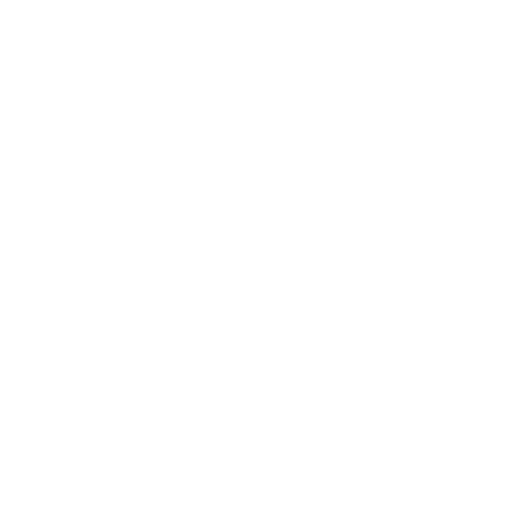
t = 0.00 s
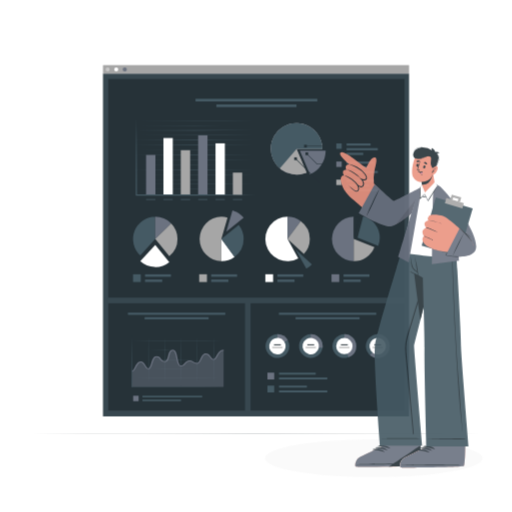
t = 0.80 s
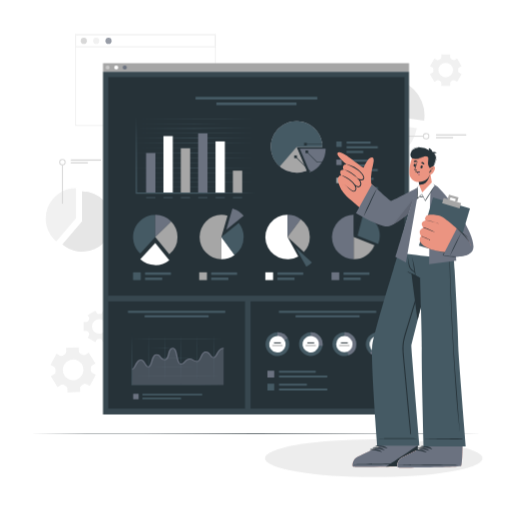
t = 1.28 s
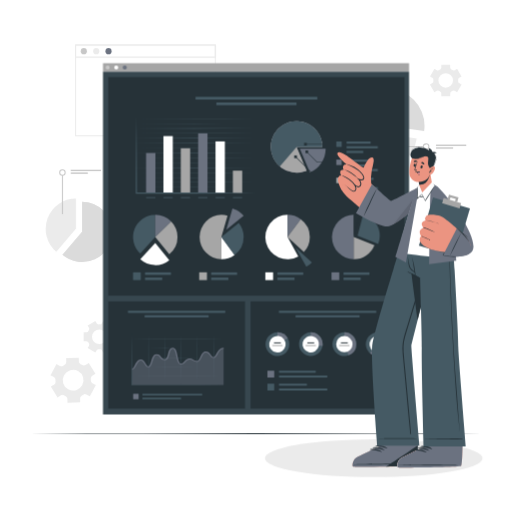
t = 1.75 s
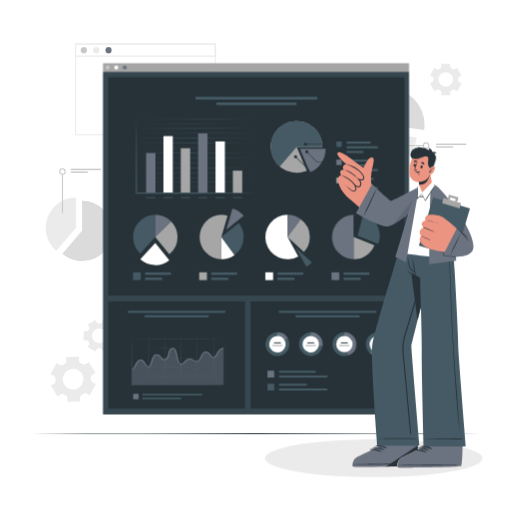
t = 2.23 s
t = 2.70 s: frame unchanged from t = 2.23 s, image omitted

The animated SVG that drew these frames (rendered in a browser with its animation timeline set to each time). Animation: 3 CSS @keyframes rules; one cycle of 2.70 s.

<svg class="animated" id="freepik_stories-dark-analytics" xmlns="http://www.w3.org/2000/svg" viewBox="0 0 500 500" version="1.1" xmlns:xlink="http://www.w3.org/1999/xlink" xmlns:svgjs="http://svgjs.com/svgjs"><style>svg#freepik_stories-dark-analytics:not(.animated) .animable {opacity: 0;}svg#freepik_stories-dark-analytics.animated #freepik--background-complete--inject-111 {animation: 1s 1 forwards cubic-bezier(.36,-0.01,.5,1.38) slideDown;animation-delay: 0.8s;opacity: 0}svg#freepik_stories-dark-analytics.animated #freepik--Shadow--inject-111 {animation: 1.5s 1 forwards cubic-bezier(.36,-0.01,.5,1.38) fadeIn;animation-delay: 0.4s;opacity: 0}svg#freepik_stories-dark-analytics.animated #freepik--Floor--inject-111 {animation: 1.9s 1 forwards cubic-bezier(.36,-0.01,.5,1.38) fadeIn;animation-delay: 0.4s;opacity: 0}svg#freepik_stories-dark-analytics.animated #freepik--Window--inject-111 {animation: 1s 1 forwards cubic-bezier(.36,-0.01,.5,1.38) slideDown;animation-delay: 0s;}svg#freepik_stories-dark-analytics.animated #freepik--Character--inject-111 {animation: 1s 1 forwards cubic-bezier(.36,-0.01,.5,1.38) slideRight;animation-delay: 0.2s;opacity: 0}            @keyframes slideDown {                0% {                    opacity: 0;                    transform: translateY(-30px);                }                100% {                    opacity: 1;                    transform: translateY(0);                }            }                    @keyframes fadeIn {                0% {                    opacity: 0;                }                100% {                    opacity: 1;                }            }                    @keyframes slideRight {                0% {                    opacity: 0;                    transform: translateX(30px);                }                100% {                    opacity: 1;                    transform: translateX(0);                }            }        .animator-hidden { display: none; }</style><g id="freepik--background-complete--inject-111" class="animable" style="transform-origin: 249.999px 217.43px;"><path d="M59.4,385.07a3,3,0,0,1,3.09,0l.79.46.82.41a2.91,2.91,0,0,1,1.72,2.55l.12,3.81,12.39-.39-.12-3.8a3,3,0,0,1,1.56-2.67,17,17,0,0,0,1.57-1,3,3,0,0,1,3.07-.2l3.35,1.8,5.86-10.93-3.35-1.79a3,3,0,0,1-1.54-2.67,14.24,14.24,0,0,0-.06-1.85A3,3,0,0,1,90,366.08l3.23-2-6.53-10.53-3.25,2a2.92,2.92,0,0,1-3.08,0c-.26-.16-.52-.31-.79-.45l-.82-.41a2.94,2.94,0,0,1-1.72-2.56L77,348.3l-12.38.38.12,3.8a3,3,0,0,1-1.56,2.67,17,17,0,0,0-1.57,1,2.93,2.93,0,0,1-3.08.2l-3.34-1.79-5.86,10.93,3.34,1.79a3,3,0,0,1,1.54,2.67,16.26,16.26,0,0,0,.06,1.85,3,3,0,0,1-1.37,2.78l-3.23,2,6.54,10.53Zm3.1-19.56a10.15,10.15,0,1,1,4.15,13.74A10.16,10.16,0,0,1,62.5,365.51Z" style="fill: rgb(235, 235, 235); transform-origin: 71.475px 370.3px;" id="elm0y3c00r2n" class="animable"></path><path d="M94.46,341a2.06,2.06,0,0,1,1.92-1h1.28a2.06,2.06,0,0,1,1.91,1l1.33,2.31,7.52-4.34-1.33-2.31a2.07,2.07,0,0,1,.07-2.16,9.6,9.6,0,0,0,.65-1.12,2.08,2.08,0,0,1,1.84-1.14h2.66v-8.68h-2.66a2.08,2.08,0,0,1-1.84-1.14,9.6,9.6,0,0,0-.65-1.12,2.09,2.09,0,0,1-.07-2.17l1.33-2.3-7.52-4.34-1.34,2.31a2.05,2.05,0,0,1-1.91,1l-.64,0-.63,0a2.06,2.06,0,0,1-1.92-1l-1.33-2.31-7.52,4.34,1.33,2.3a2.07,2.07,0,0,1-.07,2.16,9.73,9.73,0,0,0-.65,1.13,2.08,2.08,0,0,1-1.84,1.14H81.72v8.68h2.66a2.08,2.08,0,0,1,1.84,1.14,9.73,9.73,0,0,0,.65,1.13,2.07,2.07,0,0,1,.07,2.16l-1.33,2.3,7.52,4.34ZM89.9,327.87A7.11,7.11,0,1,1,97,335,7.12,7.12,0,0,1,89.9,327.87Z" style="fill: rgb(235, 235, 235); transform-origin: 97.015px 327.9px;" id="el41jmiywddjn" class="animable"></path><path d="M422.19,75.07a2.05,2.05,0,0,1,1,1.91c0,.22,0,.43,0,.64s0,.43,0,.65a2.06,2.06,0,0,1-1,1.91l-2.31,1.33L424.23,89l2.3-1.33a2.07,2.07,0,0,1,2.17.07,11.27,11.27,0,0,0,1.12.65A2.07,2.07,0,0,1,431,90.25v2.66h8.68V90.25a2.07,2.07,0,0,1,1.14-1.83,11.27,11.27,0,0,0,1.12-.65,2.07,2.07,0,0,1,2.17-.07l2.3,1.33,4.34-7.52-2.32-1.34a2.06,2.06,0,0,1-1-1.91c0-.21,0-.42,0-.64s0-.42,0-.64a2.05,2.05,0,0,1,1-1.91l2.31-1.33-4.34-7.52-2.3,1.33a2.05,2.05,0,0,1-2.16-.08c-.36-.23-.74-.45-1.13-.65A2.06,2.06,0,0,1,439.64,65V62.33H431V65a2.06,2.06,0,0,1-1.14,1.83c-.39.2-.77.42-1.13.65a2.05,2.05,0,0,1-2.16.08l-2.3-1.33-4.34,7.52Zm13.11-4.56a7.11,7.11,0,1,1-7.11,7.11A7.12,7.12,0,0,1,435.3,70.51Z" style="fill: rgb(235, 235, 235); transform-origin: 435.315px 77.62px;" id="el3prc1lp5xgu" class="animable"></path><path d="M407,134.25a35.75,35.75,0,1,1-35.36-41V129Z" style="fill: rgb(235, 235, 235); transform-origin: 371.444px 129px;" id="el48sp68qvdb" class="animable"></path><path d="M414.61,121.73a34.75,34.75,0,0,1-.39,5.24l-35.35-5.24V86a35.71,35.71,0,0,1,35.74,35.74Z" style="fill: rgb(219, 219, 219); transform-origin: 396.74px 106.485px;" id="elf0pfhcvgsc" class="animable"></path><path d="M74.13,193v29.47L55,244.88A29.47,29.47,0,0,1,74.13,193Z" style="fill: rgb(235, 235, 235); transform-origin: 59.3991px 218.94px;" id="elm6hjqeqs9gc" class="animable"></path><path d="M109.6,225.47A29.47,29.47,0,0,1,61,247.88l19.12-22.41V196a29.45,29.45,0,0,1,29.47,29.47Z" style="fill: rgb(235, 235, 235); transform-origin: 85.3px 225.466px;" id="eldq78coff2d8" class="animable"></path><path d="M109.6,225.47A29.47,29.47,0,0,1,61,247.88l19.12-22.41V196a29.45,29.45,0,0,1,29.47,29.47Z" style="fill: rgb(219, 219, 219); transform-origin: 85.3px 225.466px;" id="ellpykea6yhrj" class="animable"></path><rect x="60.51" y="170.09" width="1" height="38.01" style="fill: rgb(199, 199, 199); transform-origin: 61.01px 189.095px;" id="elz53na7qtf7" class="animable"></rect><path d="M61,170.59a3.17,3.17,0,1,1,3.17-3.16A3.17,3.17,0,0,1,61,170.59Zm0-5.33a2.17,2.17,0,1,0,2.17,2.17A2.17,2.17,0,0,0,61,165.26Z" style="fill: rgb(199, 199, 199); transform-origin: 61px 167.42px;" id="eliuykt6auido" class="animable"></path><rect x="69.09" y="164.76" width="29.53" height="1.33" style="fill: rgb(199, 199, 199); transform-origin: 83.855px 165.425px;" id="elffjoffzcryu" class="animable"></rect><rect x="69.09" y="167.43" width="16.71" height="1.33" style="fill: rgb(199, 199, 199); transform-origin: 77.445px 168.095px;" id="elelutyjihpwh" class="animable"></rect><rect x="375.46" y="141.7" width="38.01" height="1" style="fill: rgb(199, 199, 199); transform-origin: 394.465px 142.2px;" id="elospcxpwoax" class="animable"></rect><path d="M416.14,145.37a3.17,3.17,0,1,1,3.16-3.17A3.16,3.16,0,0,1,416.14,145.37Zm0-5.33a2.17,2.17,0,1,0,2.16,2.16A2.16,2.16,0,0,0,416.14,140Z" style="fill: rgb(199, 199, 199); transform-origin: 416.13px 142.2px;" id="elwk5te0uif4k" class="animable"></path><rect x="425.8" y="140.2" width="29.53" height="1.33" style="fill: rgb(199, 199, 199); transform-origin: 440.565px 140.865px;" id="elskx7xe6q5rs" class="animable"></rect><rect x="425.8" y="142.87" width="16.71" height="1.33" style="fill: rgb(199, 199, 199); transform-origin: 434.155px 143.535px;" id="elwc7ccrxv5f" class="animable"></rect><path d="M210.77,132H73.35V42.56H210.77ZM74.35,131H209.77V43.56H74.35Z" style="fill: rgb(235, 235, 235); transform-origin: 142.06px 87.28px;" id="elyvb4efpw8e8" class="animable"></path><path d="M210.77,55.32H73.35V42.56H210.77Zm-136.42-1H209.77V43.56H74.35Z" style="fill: rgb(235, 235, 235); transform-origin: 142.06px 48.94px;" id="el1k27xu249lz" class="animable"></path><path d="M84.88,49a3,3,0,1,1-3-3A3,3,0,0,1,84.88,49Z" style="fill: rgb(199, 199, 199); transform-origin: 81.88px 49px;" id="elzeb8h8on2sf" class="animable"></path><path d="M97,49a3,3,0,1,1-3-3A3,3,0,0,1,97,49Z" style="fill: rgb(235, 235, 235); transform-origin: 94px 49px;" id="elc1u325yhuxm" class="animable"></path><path d="M109,49a3,3,0,1,1-3-3A3,3,0,0,1,109,49Z" style="fill: #6B7280; transform-origin: 106px 49px;" id="elqsweeeu54j9" class="animable"></path></g><g id="freepik--Shadow--inject-111" class="animable" style="transform-origin: 364.95px 447.51px;"><ellipse cx="364.95" cy="447.51" rx="106.25" ry="18.45" style="fill: rgb(235, 235, 235); transform-origin: 364.95px 447.51px;" id="elktl35ru4qsb" class="animable"></ellipse></g><g id="freepik--Floor--inject-111" class="animable" style="transform-origin: 250px 423.48px;"><polygon points="29.71 423.48 84.78 423.24 139.85 423.15 250 422.98 360.15 423.15 415.22 423.23 470.29 423.48 415.22 423.72 360.15 423.81 250 423.98 139.85 423.81 84.78 423.72 29.71 423.48" style="fill: rgb(38, 50, 56); transform-origin: 250px 423.48px;" id="el44jd8ongm7z" class="animable"></polygon></g><g id="freepik--Window--inject-111" class="animable" style="transform-origin: 250.005px 233.205px;"><rect x="100.56" y="69.96" width="298.89" height="334.76" style="fill: rgb(55, 71, 79); transform-origin: 250.005px 237.34px;" id="eljkyuvkdj2j" class="animable"></rect><rect x="105.75" y="75.26" width="289.27" height="213.44" style="fill: rgb(38, 50, 56); transform-origin: 250.385px 181.98px;" id="el9yq74r5qm2" class="animable"></rect><rect x="190.88" y="94.55" width="119" height="2.64" style="fill: rgb(69, 90, 100); transform-origin: 250.38px 95.87px;" id="elywp0oqfmsb" class="animable"></rect><rect x="211.23" y="100.05" width="78.31" height="2.64" style="fill: rgb(69, 90, 100); transform-origin: 250.385px 101.37px;" id="eln8tz8c58axh" class="animable"></rect><path d="M291.27,250.49a21.73,21.73,0,1,1-10.46-40.77v21.72Z" style="fill: rgb(255, 255, 255); transform-origin: 275.169px 231.45px;" id="el2wvttwiczpm" class="animable"></path><path d="M293.69,214l-12.88,17.48V209.72A21.53,21.53,0,0,1,293.69,214Z" style="fill: #6B7280; transform-origin: 287.25px 220.6px;" id="elr87wdmkbt0c" class="animable"></path><path d="M302.53,231.44a21.6,21.6,0,0,1-5.76,14.73l-16-14.73L293.69,214A21.66,21.66,0,0,1,302.53,231.44Z" style="fill: rgb(166, 166, 166); transform-origin: 291.65px 230.085px;" id="elkwsbosm8ql" class="animable"></path><path d="M304.58,256.25a21.76,21.76,0,0,1-5.49,4.32l-10.46-19Z" style="fill: rgb(69, 90, 100); transform-origin: 296.605px 251.07px;" id="elv27a29gohya" class="animable"></path><path d="M222.17,210.55l-6,20.89v21.73a21.73,21.73,0,0,1,0-43.45A22.05,22.05,0,0,1,222.17,210.55Z" style="fill: rgb(166, 166, 166); transform-origin: 208.538px 231.445px;" id="ellfl739v4qp" class="animable"></path><path d="M229.07,248.94a21.57,21.57,0,0,1-12.86,4.23V231.44Z" style="fill: rgb(255, 255, 255); transform-origin: 222.64px 242.305px;" id="elgzks7lt9ec" class="animable"></path><path d="M237.93,231.44a21.67,21.67,0,0,1-8.86,17.5l-12.86-17.5,16.89-13.65A21.62,21.62,0,0,1,237.93,231.44Z" style="fill: rgb(69, 90, 100); transform-origin: 227.07px 233.365px;" id="elacm15wy5jt" class="animable"></path><path d="M237.93,210.75,221,224.41l6-20.9A21.78,21.78,0,0,1,237.93,210.75Z" style="fill: #6B7280; transform-origin: 229.465px 213.96px;" id="el0z2dlkqhwrm" class="animable"></path><path d="M151.6,209.72v21.72L137,247.5a21.72,21.72,0,0,1,14.63-37.78Z" style="fill: rgb(69, 90, 100); transform-origin: 140.767px 228.61px;" id="el48hajyq5svw" class="animable"></path><path d="M167.16,216.27,151.6,231.44V209.72A21.69,21.69,0,0,1,167.16,216.27Z" style="fill: #6B7280; transform-origin: 159.38px 220.58px;" id="el0vlieao9qnn" class="animable"></path><path d="M173.33,231.44a21.69,21.69,0,0,1-8,16.84L151.6,231.44l15.56-15.17A21.71,21.71,0,0,1,173.33,231.44Z" style="fill: rgb(166, 166, 166); transform-origin: 162.465px 232.275px;" id="el27utvum2x7q" class="animable"></path><path d="M165.33,254a21.73,21.73,0,0,1-28.36-.79l14.63-16.05Z" style="fill: rgb(255, 255, 255); transform-origin: 151.15px 248.02px;" id="elq501bpw90el" class="animable"></path><path d="M345.42,209.72v43.45a21.73,21.73,0,0,1,0-43.45Z" style="fill: #6B7280; transform-origin: 334.788px 231.445px;" id="elwhm3b5vrma" class="animable"></path><path d="M350.9,210.42l-5.48,21V209.72A22,22,0,0,1,350.9,210.42Z" style="fill: rgb(38, 50, 56); transform-origin: 348.16px 220.57px;" id="el2ayy5om7tsk" class="animable"></path><path d="M370.88,230.19a21.76,21.76,0,0,1-1.5,8l-20.22-8,5.49-21A21.71,21.71,0,0,1,370.88,230.19Z" style="fill: rgb(69, 90, 100); transform-origin: 360.02px 223.69px;" id="eljortk05tsup" class="animable"></path><path d="M365.63,239.41a21.74,21.74,0,0,1-20.21,13.76V231.44Z" style="fill: rgb(166, 166, 166); transform-origin: 355.525px 242.305px;" id="elgg166lupikn" class="animable"></path><rect x="141.59" y="265.95" width="25.36" height="2.44" style="fill: rgb(69, 90, 100); transform-origin: 154.27px 267.17px;" id="elmb6obj9u40h" class="animable"></rect><rect x="141.59" y="271.03" width="16.83" height="2.44" style="fill: rgb(69, 90, 100); transform-origin: 150.005px 272.25px;" id="elqcp56f16h9m" class="animable"></rect><rect x="129.88" y="265.91" width="7.59" height="7.59" style="fill: rgb(69, 90, 100); transform-origin: 133.675px 269.705px;" id="eloovrzwkj4f" class="animable"></rect><rect x="206.19" y="265.95" width="25.36" height="2.44" style="fill: rgb(69, 90, 100); transform-origin: 218.87px 267.17px;" id="elp4aqsgrkhh8" class="animable"></rect><rect x="206.19" y="271.03" width="16.83" height="2.44" style="fill: rgb(69, 90, 100); transform-origin: 214.605px 272.25px;" id="elvymixeizxq" class="animable"></rect><rect x="194.49" y="265.91" width="7.59" height="7.59" style="fill: rgb(166, 166, 166); transform-origin: 198.285px 269.705px;" id="elfp0s22dqy1" class="animable"></rect><rect x="270.8" y="265.95" width="25.36" height="2.44" style="fill: rgb(69, 90, 100); transform-origin: 283.48px 267.17px;" id="elllflwsohvb" class="animable"></rect><rect x="270.8" y="271.03" width="16.83" height="2.44" style="fill: rgb(69, 90, 100); transform-origin: 279.215px 272.25px;" id="ela3t57phdkxf" class="animable"></rect><rect x="259.09" y="265.91" width="7.59" height="7.59" style="fill: rgb(255, 255, 255); transform-origin: 262.885px 269.705px;" id="el7n0hwg6rt5v" class="animable"></rect><rect x="335.4" y="265.95" width="25.36" height="2.44" style="fill: rgb(69, 90, 100); transform-origin: 348.08px 267.17px;" id="elanx3i3alon6" class="animable"></rect><rect x="335.4" y="271.03" width="16.83" height="2.44" style="fill: rgb(69, 90, 100); transform-origin: 343.815px 272.25px;" id="elilhjwb7j8ij" class="animable"></rect><rect x="323.7" y="265.91" width="7.59" height="7.59" style="fill: #6B7280; transform-origin: 327.495px 269.705px;" id="elez5h9e0gua" class="animable"></rect><path d="M129.88,115.88l60.25-.15c20.09,0,40.17,0,60.25.15-20.08.14-40.16.1-60.25.16Z" style="fill: rgb(69, 90, 100); transform-origin: 190.13px 115.885px;" id="el3f0j14fyz9h" class="animable"></path><path d="M129.88,120.67l60.25-.15c20.09,0,40.17,0,60.25.15-20.08.14-40.16.1-60.25.16Z" style="fill: rgb(69, 90, 100); transform-origin: 190.13px 120.675px;" id="elijjfdms5yle" class="animable"></path><path d="M129.88,125.46l60.25-.16c20.09.06,40.17,0,60.25.16-20.08.14-40.16.1-60.25.16Z" style="fill: rgb(69, 90, 100); transform-origin: 190.13px 125.46px;" id="elrg39unkb47" class="animable"></path><path d="M129.88,130.25l60.25-.16c20.09.06,40.17,0,60.25.16-20.08.13-40.16.1-60.25.15Z" style="fill: rgb(69, 90, 100); transform-origin: 190.13px 130.245px;" id="elzj5fpvye9y" class="animable"></path><path d="M129.88,135l60.25-.16c20.09.06,40.17,0,60.25.16-20.08.13-40.16.1-60.25.15Z" style="fill: rgb(69, 90, 100); transform-origin: 190.13px 134.995px;" id="ele03styyzhic" class="animable"></path><path d="M129.88,139.83l60.25-.16c20.09.06,40.17,0,60.25.16-20.08.13-40.16.1-60.25.15Z" style="fill: rgb(69, 90, 100); transform-origin: 190.13px 139.825px;" id="elr415266o89" class="animable"></path><path d="M129.88,144.61l60.25-.15c20.09,0,40.17,0,60.25.15-20.08.14-40.16.11-60.25.16Z" style="fill: rgb(69, 90, 100); transform-origin: 190.13px 144.615px;" id="elsztu3vapou" class="animable"></path><path d="M129.88,149.4l60.25-.15c20.09.05,40.17,0,60.25.15-20.08.14-40.16.1-60.25.16Z" style="fill: rgb(69, 90, 100); transform-origin: 190.13px 149.405px;" id="elnq7xeskb1qq" class="animable"></path><path d="M129.88,154.19l60.25-.15c20.09.05,40.17,0,60.25.15-20.08.14-40.16.1-60.25.16Z" style="fill: rgb(69, 90, 100); transform-origin: 190.13px 154.195px;" id="elzcc012oead" class="animable"></path><path d="M129.88,159l60.25-.16c20.09.06,40.17,0,60.25.16-20.08.13-40.16.1-60.25.16Z" style="fill: rgb(69, 90, 100); transform-origin: 190.13px 159px;" id="elbrwkmuflikm" class="animable"></path><path d="M129.88,163.77l60.25-.16c20.09.06,40.17,0,60.25.16-20.08.13-40.16.1-60.25.15Z" style="fill: rgb(69, 90, 100); transform-origin: 190.13px 163.765px;" id="el32al67kbv31" class="animable"></path><path d="M129.88,168.56l60.25-.16c20.09.06,40.17,0,60.25.16-20.08.13-40.16.1-60.25.15Z" style="fill: rgb(69, 90, 100); transform-origin: 190.13px 168.555px;" id="el15jkb773w1c" class="animable"></path><path d="M129.88,173.35l60.25-.16c20.09.05,40.17,0,60.25.16-20.08.13-40.16.1-60.25.15Z" style="fill: rgb(69, 90, 100); transform-origin: 190.13px 173.345px;" id="elq4njfqdzovs" class="animable"></path><path d="M129.88,178.13l60.25-.15c20.09.05,40.17,0,60.25.15-20.08.14-40.16.1-60.25.16Z" style="fill: rgb(69, 90, 100); transform-origin: 190.13px 178.135px;" id="elxg0tleztja" class="animable"></path><path d="M129.88,182.92l60.25-.15c20.09,0,40.17,0,60.25.15-20.08.14-40.16.1-60.25.16Z" style="fill: rgb(69, 90, 100); transform-origin: 190.13px 182.925px;" id="el5z7ck82hcpq" class="animable"></path><rect x="142.62" y="149.4" width="9.14" height="39.1" style="fill: #6B7280; transform-origin: 147.19px 168.95px;" id="el9nsuzx836cs" class="animable"></rect><rect x="159.58" y="132.86" width="9.14" height="55.64" style="fill: rgb(255, 255, 255); transform-origin: 164.15px 160.68px;" id="elr31ru0mqtis" class="animable"></rect><rect x="176.53" y="144.78" width="9.14" height="43.72" style="fill: rgb(166, 166, 166); transform-origin: 181.1px 166.64px;" id="elxsnfq13kw5" class="animable"></rect><rect x="193.48" y="130.25" width="9.14" height="58.26" style="fill: #6B7280; transform-origin: 198.05px 159.38px;" id="elth10t62euy" class="animable"></rect><rect x="210.43" y="138.06" width="9.14" height="50.44" style="fill: rgb(255, 255, 255); transform-origin: 215px 163.28px;" id="elgqsd0q3l26j" class="animable"></rect><rect x="227.38" y="166.64" width="9.14" height="21.86" style="fill: rgb(166, 166, 166); transform-origin: 231.95px 177.57px;" id="eleguadnhhr27" class="animable"></rect><path d="M133.15,112.52l.25,19,.17,19c.12,12.67.15,25.33.17,38l-.59-.57,29.31,0,29.31.07,29.3.19,29.31.34-29.31.35-29.3.19-29.31.07-29.31,0h-.59v-.58c0-12.66.05-25.32.17-38l.17-19Z" style="fill: rgb(69, 90, 100); transform-origin: 191.47px 150.84px;" id="el0mqup4n48ssc" class="animable"></path><rect x="142.62" y="192.52" width="9.14" height="0.81" style="fill: rgb(69, 90, 100); transform-origin: 147.19px 192.925px;" id="elcfadrbxgk2h" class="animable"></rect><rect x="159.58" y="192.52" width="9.14" height="0.81" style="fill: rgb(69, 90, 100); transform-origin: 164.15px 192.925px;" id="el9iitc4yofff" class="animable"></rect><rect x="176.53" y="192.52" width="9.14" height="0.81" style="fill: rgb(69, 90, 100); transform-origin: 181.1px 192.925px;" id="el6fea3c69tja" class="animable"></rect><rect x="193.48" y="192.52" width="9.14" height="0.81" style="fill: rgb(69, 90, 100); transform-origin: 198.05px 192.925px;" id="eldc4uip8a3h" class="animable"></rect><rect x="210.43" y="192.52" width="9.14" height="0.81" style="fill: rgb(69, 90, 100); transform-origin: 215px 192.925px;" id="el8pd3n7bd2e5" class="animable"></rect><rect x="227.38" y="192.52" width="9.14" height="0.81" style="fill: rgb(69, 90, 100); transform-origin: 231.95px 192.925px;" id="elg8rf90191" class="animable"></rect><path d="M318,145.16a25.2,25.2,0,0,1-15.35,23.18l-9.84-23.18Z" style="fill: #6B7280; transform-origin: 305.405px 156.75px;" id="el66kec8xsdsh" class="animable"></path><path d="M289.6,143.43l9.84,23.19s0,0-.05,0c-.77.31-1.54.6-2.31.84a25.16,25.16,0,0,1-32.64-24,25.7,25.7,0,0,1,1.13-7.48,25.14,25.14,0,0,1,16.55-16.55,25.32,25.32,0,0,1,15,0,25.12,25.12,0,0,1,17.7,24Z" style="fill: #6B7280; transform-origin: 289.63px 143.446px;" id="elo1owsqnqht" class="animable"></path><path d="M289.6,143.43l9.84,23.19s0,0-.05,0c-.77.31-1.54.6-2.31.84a25.16,25.16,0,0,1-32.64-24A25.18,25.18,0,0,1,313.65,136a25.37,25.37,0,0,1,1.13,7.48Z" style="fill: rgb(166, 166, 166); transform-origin: 289.61px 143.47px;" id="el6qdt1cb2i9" class="animable"></path><path d="M289.61,143.44,273.2,162.52a25.17,25.17,0,1,1,41.58-19.08Z" style="fill: rgb(69, 90, 100); transform-origin: 289.61px 140.392px;" id="elu1gfb2o57p" class="animable"></path><polygon points="331.03 176.79 312.01 176.79 288.46 153.24 288.8 152.9 312.21 176.31 331.03 176.31 331.03 176.79" style="fill: rgb(38, 50, 56); transform-origin: 309.745px 164.845px;" id="elweqhsvhhjc" class="animable"></polygon><rect x="287.3" y="151.75" width="2.65" height="2.65" style="fill: rgb(38, 50, 56); transform-origin: 288.625px 153.075px;" id="elm1ex6vhqhe" class="animable"></rect><polygon points="331.03 158.57 309.6 158.57 299.42 148.4 299.76 148.06 309.8 158.09 331.03 158.09 331.03 158.57" style="fill: rgb(38, 50, 56); transform-origin: 315.225px 153.315px;" id="elxeh6cmf6u9b" class="animable"></polygon><rect x="298.27" y="146.9" width="2.65" height="2.65" style="fill: rgb(38, 50, 56); transform-origin: 299.595px 148.225px;" id="elsh8zrpqbogr" class="animable"></rect><rect x="298.62" y="140.54" width="32.41" height="0.49" style="fill: rgb(38, 50, 56); transform-origin: 314.825px 140.785px;" id="elexiavoqej29" class="animable"></rect><rect x="296.95" y="139.46" width="2.65" height="2.65" style="fill: rgb(38, 50, 56); transform-origin: 298.275px 140.785px;" id="el4dcrwr4wtyo" class="animable"></rect><rect x="338.4" y="138.13" width="23.54" height="2.19" style="fill: rgb(69, 90, 100); transform-origin: 350.17px 139.225px;" id="ellkhhs5vaat" class="animable"></rect><rect x="338.4" y="142.7" width="30.55" height="2.19" style="fill: rgb(69, 90, 100); transform-origin: 353.675px 143.795px;" id="elzgl0pphzw9" class="animable"></rect><rect x="338.4" y="147.27" width="16.33" height="2.19" style="fill: rgb(69, 90, 100); transform-origin: 346.565px 148.365px;" id="ele94qgg6og8e" class="animable"></rect><rect x="328.37" y="138.13" width="5.31" height="5.31" style="fill: rgb(69, 90, 100); transform-origin: 331.025px 140.785px;" id="elsk1xlx2rb2c" class="animable"></rect><rect x="338.4" y="155.82" width="26.41" height="2.19" style="fill: rgb(69, 90, 100); transform-origin: 351.605px 156.915px;" id="el5cm1p377h0o" class="animable"></rect><rect x="338.4" y="160.4" width="22.02" height="2.19" style="fill: rgb(69, 90, 100); transform-origin: 349.41px 161.495px;" id="elifgmmrm4izr" class="animable"></rect><rect x="338.4" y="164.97" width="30.55" height="2.19" style="fill: rgb(69, 90, 100); transform-origin: 353.675px 166.065px;" id="elieep8k4je1g" class="animable"></rect><rect x="328.37" y="155.82" width="5.31" height="5.31" style="fill: #6B7280; transform-origin: 331.025px 158.475px;" id="elsstfksqltz" class="animable"></rect><rect x="338.4" y="173.52" width="26.41" height="2.19" style="fill: rgb(69, 90, 100); transform-origin: 351.605px 174.615px;" id="elepf3owncppk" class="animable"></rect><rect x="338.4" y="178.09" width="22.02" height="2.19" style="fill: rgb(69, 90, 100); transform-origin: 349.41px 179.185px;" id="el05poordto757" class="animable"></rect><rect x="338.4" y="182.67" width="30.55" height="2.19" style="fill: rgb(69, 90, 100); transform-origin: 353.675px 183.765px;" id="elfrrryiow1i" class="animable"></rect><rect x="328.37" y="173.52" width="5.31" height="5.31" style="fill: rgb(166, 166, 166); transform-origin: 331.025px 176.175px;" id="el3kvat7vwjgp" class="animable"></rect><rect x="105.75" y="294.29" width="133.42" height="104.71" style="fill: rgb(38, 50, 56); transform-origin: 172.46px 346.645px;" id="el8iawmeg5gqf" class="animable"></rect><rect x="124.89" y="303.42" width="95.12" height="2.11" style="fill: rgb(69, 90, 100); transform-origin: 172.45px 304.475px;" id="el32flfk1a5s2" class="animable"></rect><rect x="141.16" y="307.82" width="62.59" height="2.11" style="fill: rgb(69, 90, 100); transform-origin: 172.455px 308.875px;" id="el5t9y7u21c6g" class="animable"></rect><rect x="130.02" y="384.54" width="5.33" height="5.33" style="fill: #6B7280; transform-origin: 132.685px 387.205px;" id="elats5eqqq8ab" class="animable"></rect><rect x="139.06" y="384.54" width="58.4" height="1.58" style="fill: rgb(69, 90, 100); transform-origin: 168.26px 385.33px;" id="eliongwrewfoo" class="animable"></rect><rect x="139.06" y="388.3" width="37.73" height="1.58" style="fill: rgb(69, 90, 100); transform-origin: 157.925px 389.09px;" id="elov18laz14is" class="animable"></rect><path d="M126.49,331c15.32-.1,30.64-.07,46-.11s30.64,0,46,.11c-15.32.09-30.64.07-46,.11S141.81,331.07,126.49,331Z" style="fill: rgb(69, 90, 100); transform-origin: 172.49px 330.998px;" id="elez41adksx9i" class="animable"></path><path d="M126.49,340.06c15.32-.1,30.64-.07,46-.11s30.64,0,46,.11c-15.32.1-30.64.07-46,.11S141.81,340.15,126.49,340.06Z" style="fill: rgb(69, 90, 100); transform-origin: 172.49px 340.059px;" id="ellu7r0d11qc" class="animable"></path><path d="M126.49,349.14c15.32-.09,30.64-.07,46-.11s30.64,0,46,.11c-15.32.1-30.64.07-46,.11S141.81,349.24,126.49,349.14Z" style="fill: rgb(69, 90, 100); transform-origin: 172.49px 349.139px;" id="elpvpgerapw9" class="animable"></path><path d="M126.49,358.22c15.32-.09,30.64-.07,46-.11s30.64,0,46,.11c-15.32.1-30.64.08-46,.12S141.81,358.32,126.49,358.22Z" style="fill: rgb(69, 90, 100); transform-origin: 172.49px 358.224px;" id="eleaquvhdxozs" class="animable"></path><path d="M126.49,367.31c15.32-.1,30.64-.07,46-.11s30.64,0,46,.11c-15.32.09-30.64.07-46,.11S141.81,367.4,126.49,367.31Z" style="fill: rgb(69, 90, 100); transform-origin: 172.49px 367.309px;" id="elm64s0kfook" class="animable"></path><path d="M145,325.07c.14,8.49.1,17,.16,25.46s0,17-.16,25.46c-.14-8.49-.1-17-.16-25.46S144.87,333.56,145,325.07Z" style="fill: rgb(69, 90, 100); transform-origin: 145.002px 350.53px;" id="eldrp2zrykkgk" class="animable"></path><path d="M160.9,325.07c.13,8.49.1,17,.15,25.46s0,17-.15,25.46c-.14-8.49-.11-17-.16-25.46S160.76,333.56,160.9,325.07Z" style="fill: rgb(69, 90, 100); transform-origin: 160.896px 350.53px;" id="elhbm2m0ixq0m" class="animable"></path><path d="M176.79,325.07c.14,8.49.1,17,.16,25.46s0,17-.16,25.46c-.13-8.49-.1-17-.15-25.46S176.66,333.56,176.79,325.07Z" style="fill: rgb(69, 90, 100); transform-origin: 176.798px 350.53px;" id="elurlanccq" class="animable"></path><path d="M192.69,325.07c.13,8.49.1,17,.15,25.46s0,17-.15,25.46c-.14-8.49-.1-17-.16-25.46S192.55,333.56,192.69,325.07Z" style="fill: rgb(69, 90, 100); transform-origin: 192.684px 350.53px;" id="elco778h5dl0w" class="animable"></path><path d="M208.58,325.07c.14,8.49.1,17,.16,25.46s0,17-.16,25.46c-.13-8.49-.1-17-.15-25.46S208.45,333.56,208.58,325.07Z" style="fill: rgb(69, 90, 100); transform-origin: 208.588px 350.53px;" id="ely0l33lascqg" class="animable"></path><g id="el1aqplzasycn"><path d="M128.81,360.72c2.8,0,4.48-9.23,8.45-9.23s4.39,6.73,7.74,6.73,3.24-11.82,7.74-11.82,3.45,4.8,8.16,4.8,2.92-11.14,7.84-11.14,2.93,15.35,8,15.35c3.24,0,4.5-4.88,8.37-4.88,2.56,0,4.07,2.44,7.42,2.44s4.08-9.37,8.27-9.37,4.66,5.54,7.73,5.54,4.19-9.08,9.83-9.08V376h-89.6Z" style="fill: #6B7280; opacity: 0.5; transform-origin: 173.56px 358.03px;" class="animable" id="elff32rfdp6gp"></path></g><path d="M128.81,361.16v-.88c.85,0,2-2.16,2.87-3.73,1.47-2.71,3-5.5,5.58-5.5s3.73,2.05,4.82,3.85c.85,1.42,1.73,2.88,2.92,2.88s1.95-2.84,2.62-4.91c1.08-3.4,2.2-6.91,5.12-6.91,2.6,0,3.63,1.38,4.53,2.59s1.63,2.2,3.63,2.2c1.8,0,2.51-2.6,3.2-5.11.8-3,1.64-6,4.64-6s3.74,3.85,4.55,7.93c.65,3.3,1.46,7.41,3.5,7.41,1.22,0,2.22-1,3.27-2.08,1.29-1.31,2.75-2.79,5.1-2.79a7.23,7.23,0,0,1,3.58,1.19,7.64,7.64,0,0,0,3.84,1.25c1.16,0,2.22-2.23,3.07-4,1.25-2.63,2.54-5.35,5.2-5.35s3.93,1.77,5.07,3.33c.84,1.14,1.63,2.22,2.66,2.22s1.89-1.73,2.77-3.25c1.51-2.6,3.39-5.83,7.06-5.83v.88c-2.82,0-4.45,2.81-5.89,5.29-1.23,2.12-2.21,3.8-3.94,3.8s-2.76-1.31-3.78-2.7-2.09-2.85-4-2.85-2.95,2.52-4,4.75c-1.18,2.48-2.19,4.62-4.26,4.62A9.09,9.09,0,0,1,188,352a5.9,5.9,0,0,0-2.8-1c-1.69,0-2.9,1.23-4.06,2.41s-2.43,2.47-4.31,2.47c-3.13,0-3.92-4-4.75-8.18-.63-3.19-1.42-7.17-3.3-7.17s-2.73,2.82-3.41,5.3c-.82,3-1.59,5.84-4.43,5.84a5.26,5.26,0,0,1-4.75-2.68c-.84-1.13-1.57-2.12-3.41-2.12s-3,3.45-3.9,6.22c-1,3.13-1.79,5.61-3.84,5.61s-3-1.66-4.08-3.42-2-3.31-3.66-3.31-3.21,2.73-4.4,4.92C131.55,359.27,130.52,361.16,128.81,361.16Z" style="fill: #6B7280; transform-origin: 173.61px 350.4px;" id="el8bbqrnjda3" class="animable"></path><path d="M128.81,325.62c.1,8.4.19,16.79.2,25.19L129.1,376l-.29-.21,44.8.06,22.4,0,22.4.11-22.4.11-22.4,0-44.8.06h-.3V376l.1-25.18C128.62,342.41,128.71,334,128.81,325.62Z" style="fill: rgb(69, 90, 100); transform-origin: 173.46px 350.875px;" id="elv31nb8s502e" class="animable"></path><rect x="244.72" y="294.29" width="150.3" height="104.71" style="fill: rgb(38, 50, 56); transform-origin: 319.87px 346.645px;" id="elo1yjn4hvgak" class="animable"></rect><rect x="272.31" y="303.42" width="95.12" height="2.11" style="fill: rgb(69, 90, 100); transform-origin: 319.87px 304.475px;" id="elzqxaq0778eo" class="animable"></rect><rect x="288.57" y="307.82" width="62.59" height="2.11" style="fill: rgb(69, 90, 100); transform-origin: 319.865px 308.875px;" id="el57b9ftt9u6m" class="animable"></rect><rect x="261.11" y="362" width="6.67" height="6.67" style="fill: #6B7280; transform-origin: 264.445px 365.335px;" id="elivr7w6v4noj" class="animable"></rect><rect x="272.42" y="362" width="35.93" height="1.97" style="fill: rgb(69, 90, 100); transform-origin: 290.385px 362.985px;" id="elrm8k0y92pgp" class="animable"></rect><rect x="272.42" y="366.7" width="47.21" height="1.97" style="fill: rgb(69, 90, 100); transform-origin: 296.025px 367.685px;" id="elfgihqfj0yvm" class="animable"></rect><rect x="261.11" y="374.64" width="6.67" height="6.67" style="fill: rgb(69, 90, 100); transform-origin: 264.445px 377.975px;" id="elgp5d6egdo3" class="animable"></rect><rect x="272.42" y="374.64" width="27.3" height="1.97" style="fill: rgb(69, 90, 100); transform-origin: 286.07px 375.625px;" id="eli4t5y6wp7k" class="animable"></rect><rect x="272.42" y="379.34" width="47.21" height="1.97" style="fill: rgb(69, 90, 100); transform-origin: 296.025px 380.325px;" id="elccjtcpgymu" class="animable"></rect><path d="M282.53,336.1a11.63,11.63,0,1,1-1.54-5.79A11.64,11.64,0,0,1,282.53,336.1Z" style="fill: rgb(69, 90, 100); transform-origin: 270.9px 336.093px;" id="el2xsulno4wwe" class="animable"></path><path d="M281,330.31l-10.1,5.79V324.46A11.65,11.65,0,0,1,281,330.31Z" style="fill: #6B7280; transform-origin: 275.95px 330.28px;" id="el5xq6antad08" class="animable"></path><g id="el1ftwxwlq6cf"><circle cx="270.89" cy="336.1" r="8.05" style="fill: rgb(255, 255, 255); transform-origin: 270.89px 336.1px; transform: rotate(-80.81deg);" class="animable" id="elvrn6mmsz4ng"></circle></g><rect x="267.55" y="334.31" width="6.7" height="0.95" style="fill: rgb(38, 50, 56); transform-origin: 270.9px 334.785px;" id="elep8bopnk44" class="animable"></rect><rect x="265.89" y="336.94" width="10.02" height="0.95" style="fill: rgb(166, 166, 166); transform-origin: 270.9px 337.415px;" id="ellyopf4ivmp" class="animable"></rect><path d="M315.09,336.1a10.55,10.55,0,0,1-.13,1.7,11.55,11.55,0,1,1,.13-1.7Z" style="fill: rgb(69, 90, 100); transform-origin: 303.54px 336.072px;" id="elywn34cbyolo" class="animable"></path><path d="M315.09,336.1a10.55,10.55,0,0,1-.13,1.7l-11.51-1.7V324.46a11.63,11.63,0,0,1,11.64,11.64Z" style="fill: #6B7280; transform-origin: 309.27px 331.13px;" id="elvacdi99any" class="animable"></path><g id="el1o4h7131txc"><circle cx="303.45" cy="336.1" r="8.05" style="fill: rgb(255, 255, 255); transform-origin: 303.45px 336.1px; transform: rotate(-76.76deg);" class="animable" id="elce9iotdp8gu"></circle></g><rect x="300.1" y="334.31" width="6.7" height="0.95" style="fill: rgb(38, 50, 56); transform-origin: 303.45px 334.785px;" id="elv1akvycb5x" class="animable"></rect><rect x="298.44" y="336.94" width="10.02" height="0.95" style="fill: rgb(166, 166, 166); transform-origin: 303.45px 337.415px;" id="elb9kq52rlehe" class="animable"></rect><path d="M347.87,336.1a11.63,11.63,0,1,1-1.54-5.79A11.64,11.64,0,0,1,347.87,336.1Z" style="fill: rgb(69, 90, 100); transform-origin: 336.24px 336.093px;" id="elfxc3v3u9ork" class="animable"></path><path d="M347.87,336.1A11.64,11.64,0,0,1,340.41,347l-4.17-10.86V324.46a11.63,11.63,0,0,1,11.63,11.64Z" style="fill: #6B7280; transform-origin: 342.055px 335.73px;" id="el8ggxfhgcaxr" class="animable"></path><path d="M344.28,336.1a8,8,0,1,1-8-8.05A8,8,0,0,1,344.28,336.1Z" style="fill: rgb(255, 255, 255); transform-origin: 336.28px 336.05px;" id="ell5hbpoewbk8" class="animable"></path><rect x="332.89" y="334.31" width="6.7" height="0.95" style="fill: rgb(38, 50, 56); transform-origin: 336.24px 334.785px;" id="el0uskrn6gy2s" class="animable"></rect><rect x="331.23" y="336.94" width="10.02" height="0.95" style="fill: rgb(166, 166, 166); transform-origin: 336.24px 337.415px;" id="elyc43kgw926e" class="animable"></rect><path d="M380.48,336.1a11.63,11.63,0,1,1-1.54-5.79A11.62,11.62,0,0,1,380.48,336.1Z" style="fill: rgb(69, 90, 100); transform-origin: 368.85px 336.094px;" id="el2sbazf9wqp8" class="animable"></path><path d="M380.48,336.1A11.64,11.64,0,0,1,361.29,345l7.55-8.85V324.46a11.63,11.63,0,0,1,11.64,11.64Z" style="fill: #6B7280; transform-origin: 370.885px 336.12px;" id="elwz13p18zibr" class="animable"></path><g id="elfk0tvc1qqu8"><circle cx="368.84" cy="336.1" r="8.05" style="fill: rgb(255, 255, 255); transform-origin: 368.84px 336.1px; transform: rotate(-80.04deg);" class="animable" id="elddc9kilq23h"></circle></g><rect x="365.49" y="334.31" width="6.7" height="0.95" style="fill: rgb(38, 50, 56); transform-origin: 368.84px 334.785px;" id="eldhgq1fiycsi" class="animable"></rect><rect x="363.83" y="336.94" width="10.02" height="0.95" style="fill: rgb(166, 166, 166); transform-origin: 368.84px 337.415px;" id="elv25l96iz83" class="animable"></rect><rect x="100.56" y="61.69" width="298.89" height="8.27" style="fill: rgb(166, 166, 166); transform-origin: 250.005px 65.825px;" id="elzjssmbfbhtf" class="animable"></rect><path d="M107.13,65.83a2,2,0,1,1-2-2A2.05,2.05,0,0,1,107.13,65.83Z" style="fill: rgb(199, 199, 199); transform-origin: 105.13px 65.83px;" id="el5hth5f62d1y" class="animable"></path><path d="M115.5,65.83a2,2,0,1,1-2-2A2.05,2.05,0,0,1,115.5,65.83Z" style="fill: rgb(255, 255, 255); transform-origin: 113.5px 65.83px;" id="el9yaa4qdc98" class="animable"></path><path d="M123.87,65.83a2.05,2.05,0,1,1-2.05-2A2.05,2.05,0,0,1,123.87,65.83Z" style="fill: #6B7280; transform-origin: 121.821px 65.88px;" id="el9p0ffdns8e7" class="animable"></path></g><g id="freepik--Plant--inject-111" class="animable animator-hidden" style="transform-origin: 68.085px 347.599px;"><path d="M73.43,370.2a222.55,222.55,0,0,0-.33-23.67,302.38,302.38,0,0,0-7.41-48.23c-2.07-8.92-4.62-17.69-7.27-26.46-.08-.26-.5-.19-.43.09,8.2,30.89,14.94,62.78,14.47,94.9-.13,9-1.17,17.81-2,26.74,0,.24.37.34.42.09A133.8,133.8,0,0,0,73.43,370.2Z" style="fill: #6B7280; transform-origin: 65.7919px 332.742px;" id="elnihew8s6ku9" class="animable"></path><path d="M58,271.93s-12.43,31.55-9.65,39,8.52,9,8.52,9-7.6,10.86-2.29,21,17.12,9.71,17.91,21.25C72.48,362.18,73.14,313.9,58,271.93Z" style="fill: #6B7280; transform-origin: 60.2184px 317.055px;" id="ele2rfy5ai2wl" class="animable"></path><path d="M71.13,342.25a.25.25,0,0,0,0-.17,289,289,0,0,0-12-63.47c0-.06-.12,0-.1,0q3.69,13.85,6.52,27.84a13.71,13.71,0,0,0-5.93-3.31s-.06,0,0,.07a15.58,15.58,0,0,1,6.12,4.09q.55,2.74,1.06,5.49c-2.78-3.1-6.63-4.65-10.49-6.11,0,0-.08.06,0,.09,4,1.63,8,3.74,10.74,7.2q1.42,7.85,2.49,15.76A14.94,14.94,0,0,0,62,325.5c-.08,0-.13.1,0,.13a15.57,15.57,0,0,1,7.52,4.82l0,0q.38,2.77.7,5.57A19.06,19.06,0,0,0,65,332.92c-.05,0-.08.05,0,.07a17.93,17.93,0,0,1,5.2,3.45s.05,0,.07,0c.2,1.76.41,3.53.59,5.3a25.3,25.3,0,0,0-10.54-7.53c-.08,0-.13.1,0,.13a27.36,27.36,0,0,1,10.39,8,.24.24,0,0,0,.26.09q.41,4.07.71,8.16s.07,0,.06,0C71.55,347.82,71.35,345,71.13,342.25Z" style="fill: rgb(38, 50, 56); transform-origin: 64.0077px 314.587px;" id="elo9ivo1ul6g" class="animable"></path><path d="M61.14,300a15.54,15.54,0,0,0-7.47-2.33c-.06,0-.07.09,0,.09a29.5,29.5,0,0,1,7.39,2.42A.1.1,0,0,0,61.14,300Z" style="fill: rgb(38, 50, 56); transform-origin: 57.4027px 298.927px;" id="eltowqkd0h6i" class="animable"></path><path d="M62.65,333.43A15.91,15.91,0,0,0,57,331.51c-.07,0-.07.1,0,.11a21,21,0,0,1,5.54,1.95A.08.08,0,0,0,62.65,333.43Z" style="fill: rgb(38, 50, 56); transform-origin: 59.8158px 332.55px;" id="ellbrb61q5aw" class="animable"></path><path d="M106.1,311.41A84.42,84.42,0,0,0,91.72,324,51.55,51.55,0,0,0,81.63,341.1,127.54,127.54,0,0,0,74.11,382a100,100,0,0,0,2.21,23,.22.22,0,0,0,.43-.08A129.3,129.3,0,0,1,77,364.72c2.14-13.05,5.49-27.25,13.79-37.85,4.51-5.78,10.15-10.32,15.72-15C106.78,311.6,106.4,311.2,106.1,311.41Z" style="fill: #6B7280; transform-origin: 90.3461px 358.254px;" id="elqm50xkpkoko" class="animable"></path><path d="M75.94,372.62a77.17,77.17,0,0,1,10.49-13.4c6.21-6.22,11.45-10.64,12.26-14.75s-6.23-7.14-6.23-7.14,8.61,1.55,11-2.07,3.49-24.52,3.49-24.52-15.65,11.17-23,26.84S75.94,372.62,75.94,372.62Z" style="fill: #6B7280; transform-origin: 91.445px 341.68px;" id="el4ueq4yjv4ho" class="animable"></path><path d="M101.5,316.1c-6.59,6.47-13.22,13.36-17.1,21.86a85.21,85.21,0,0,0-3.46,9h0c-.2.62-.41,1.24-.59,1.86a.3.3,0,0,0,0,.1,178.44,178.44,0,0,0-4.44,19.32c0,.05,0,.07.06,0,.68-3.27,1.42-6.56,2.25-9.85a.15.15,0,0,0,.09,0,13.73,13.73,0,0,1,4.11-1,.09.09,0,0,0,0-.17,15.63,15.63,0,0,0-4.06.74c.76-3,1.58-5.91,2.51-8.82a43.41,43.41,0,0,1,9.28-1.22s0-.05,0-.05a35.4,35.4,0,0,0-9.13.78c.16-.5.33-1,.5-1.5a49.69,49.69,0,0,1,6.17-1,0,0,0,1,0,0-.06,30,30,0,0,0-6.05.73c.85-2.52,1.77-5,2.79-7.42a45.05,45.05,0,0,1,3-5.74,37,37,0,0,1,5-.89s0-.08,0-.09a13.51,13.51,0,0,0-4.69.47c.83-1.34,1.69-2.64,2.62-3.9h0c3.51-.78,7.07-1.5,10.66-.82.06,0,.08-.1,0-.11-3.42-.9-6.81-.38-10.21.29l1.13-1.47a23.52,23.52,0,0,1,6.56-1,0,0,0,0,0,0-.07,17.07,17.07,0,0,0-6.12.54c2.9-3.6,6.11-7,9.28-10.34C101.77,316,101.65,315.94,101.5,316.1Z" style="fill: rgb(38, 50, 56); transform-origin: 88.8064px 342.149px;" id="el4ry6wjrt7" class="animable"></path><path d="M101.32,330.36a14.09,14.09,0,0,0-3.11-.11.11.11,0,0,0,0,.22c1,0,2.06-.05,3.09,0C101.39,330.48,101.4,330.36,101.32,330.36Z" style="fill: rgb(38, 50, 56); transform-origin: 99.7371px 330.34px;" id="elrhnnk9khno9" class="animable"></path><path d="M90.05,350.65a14,14,0,0,0-4.82,1s0,.07,0,.06c1.59-.37,3.21-.53,4.81-.79C90.2,350.86,90.19,350.65,90.05,350.65Z" style="fill: rgb(38, 50, 56); transform-origin: 87.6938px 351.18px;" id="elva0r6n4jvq" class="animable"></path><path d="M86.68,343.64a10.09,10.09,0,0,0-2.05.18.07.07,0,0,0,0,.13,10.9,10.9,0,0,0,2.06-.1C86.8,343.83,86.8,343.64,86.68,343.64Z" style="fill: rgb(38, 50, 56); transform-origin: 85.6786px 343.8px;" id="elp5zgu2x4ltq" class="animable"></path><path d="M30.05,333.61a71.33,71.33,0,0,1,14.55,6.85A43.71,43.71,0,0,1,56.72,352a107.79,107.79,0,0,1,15.54,31.39,83.58,83.58,0,0,1,3.53,19.13.19.19,0,0,1-.37,0A108.52,108.52,0,0,0,65.94,370C61.19,360,55.2,349.24,46,342.57c-5-3.63-10.6-6-16.19-8.52C29.54,333.92,29.75,333.5,30.05,333.61Z" style="fill: #6B7280; transform-origin: 52.7377px 368.129px;" id="elcwagrwusx88" class="animable"></path><path d="M68.61,376.17A65.12,65.12,0,0,0,57,367.75c-6.47-3.59-11.73-6-13.33-9.1s3.39-7.22,3.39-7.22-6.61,3.24-9.35.86-8.49-19-8.49-19S44.49,338.68,54,349.67,68.61,376.17,68.61,376.17Z" style="fill: #6B7280; transform-origin: 48.915px 354.73px;" id="elpfcdyvkzs7" class="animable"></path><path d="M67.81,372.74c-7.63-14.32-17.8-27.28-31.75-35.83h0a70.11,70.11,0,0,1,10.21,8,16.15,16.15,0,0,0-8.2,1.73,0,0,0,0,0,0,.09,22.51,22.51,0,0,1,8.44-1.43.24.24,0,0,0,.09,0c.5.47,1,.94,1.47,1.42a26.82,26.82,0,0,0-4.38.59s0,.06,0,.06a21.83,21.83,0,0,1,4.63-.38,94.67,94.67,0,0,1,7.19,8.16,7.35,7.35,0,0,0-3.06.23.06.06,0,0,0,0,.11,16.26,16.26,0,0,1,3.27,0c.42.53.84,1.06,1.25,1.6a29.5,29.5,0,0,0-9.26.9,0,0,0,0,0,0,.07,37,37,0,0,1,9.51-.62l1.13,1.57a19.77,19.77,0,0,0-5.51.63.06.06,0,1,0,0,.11,21,21,0,0,1,5.7-.45q2.46,3.4,4.72,6.92a5.09,5.09,0,0,0-2.42.14s0,.07,0,.07a10.35,10.35,0,0,1,2.61.12c1.36,2.12,2.68,4.25,3.94,6.4C67.62,373.06,67.91,372.93,67.81,372.74Z" style="fill: rgb(38, 50, 56); transform-origin: 51.9451px 354.95px;" id="el2kah1nfr0cp" class="animable"></path><path d="M56,360.86a11.92,11.92,0,0,0-4.44.54,0,0,0,0,0,0,.07,32.48,32.48,0,0,1,4.4-.45C56,361,56.05,360.87,56,360.86Z" style="fill: rgb(38, 50, 56); transform-origin: 53.7905px 361.151px;" id="el9jpuft1jzh4" class="animable"></path><path d="M42.64,343.41a7.35,7.35,0,0,0-2,.12c-.08,0-.06.13,0,.12.67-.07,1.34,0,2-.07A.09.09,0,1,0,42.64,343.41Z" style="fill: rgb(38, 50, 56); transform-origin: 41.6734px 343.519px;" id="el5spdh5j1fhc" class="animable"></path><polygon points="88.28 423.52 53.85 423.52 58.76 387.56 60.01 378.34 82.12 378.34 83.37 387.56 88.28 423.52" style="fill: rgb(69, 90, 100); transform-origin: 71.065px 400.93px;" id="el0zdhjarhgxgr" class="animable"></polygon><polygon points="83.37 387.56 58.76 387.56 60.01 378.34 82.12 378.34 83.37 387.56" style="fill: rgb(38, 50, 56); transform-origin: 71.065px 382.95px;" id="elahfynctgtx" class="animable"></polygon><rect x="56.85" y="375.14" width="28.42" height="7.81" style="fill: rgb(69, 90, 100); transform-origin: 71.06px 379.045px;" id="el6wlksmteord" class="animable"></rect></g><g id="freepik--Character--inject-111" class="animable" style="transform-origin: 395.845px 300.091px;"><path d="M345.06,455.81c2,.65,59.27-.1,61.43-1.51.83-.52,1.2-8.87,1.37-19V435c0-2.08.07-4.23.07-6.4,0-.3,0-.6,0-.89L405.17,398l-38.31.38,3.78,29.43.05,1.17.23,6.09,0,.62s-21.79,10.09-24,11.9S343.05,455.17,345.06,455.81Z" style="fill: rgb(235, 148, 129); transform-origin: 376.043px 427.023px;" id="elkr33rx06q3" class="animable"></path><path d="M345.06,455.81c2,.65,59.27-.1,61.43-1.51.83-.52,1.2-8.87,1.37-19V435c0-2.08.07-4.23.07-6.4,0-.3,0-.6,0-.89l-37.3.1.05,1.17.23,6.09,0,.62s-21.79,10.09-24,11.9S343.05,455.17,345.06,455.81Z" style="fill: rgb(235, 235, 235); transform-origin: 376.042px 441.878px;" id="elsqoghzvdnn" class="animable"></path><path d="M345.05,455.81c1,.33,16.59.29,31.8,0,3.06-.06,6.1-.13,9-.21,10.85-.3,19.81-.75,20.64-1.29s1.2-8.64,1.37-18.55c0-.14,0-.28,0-.42V435h0l-36.9.07,0,.63s-21.8,10.08-24,11.89S343.05,455.17,345.05,455.81Z" style="fill: #6B7280; transform-origin: 376.012px 445.521px;" id="eladc14j87yhv" class="animable"></path><path d="M345.68,453.58c9.65-.36,48.6-.91,58.16-.54.08,0,.08.06,0,.06-9.55.57-48.51.81-58.16.64C345.48,453.74,345.47,453.59,345.68,453.58Z" style="fill: rgb(38, 50, 56); transform-origin: 374.713px 453.355px;" id="eluh0enrfquu" class="animable"></path><path d="M366.81,435.23c3.79-.75,8.44-.23,11.38,2.44.11.1,0,.26-.16.22a53.87,53.87,0,0,0-11.2-2.18A.24.24,0,0,1,366.81,435.23Z" style="fill: rgb(38, 50, 56); transform-origin: 372.408px 436.407px;" id="elvx31kk3msl" class="animable"></path><path d="M364.09,436.92c3.79-.76,8.44-.23,11.38,2.44.11.1,0,.26-.16.22a53.87,53.87,0,0,0-11.2-2.18A.24.24,0,0,1,364.09,436.92Z" style="fill: rgb(38, 50, 56); transform-origin: 369.687px 438.095px;" id="elx4plhto4m1p" class="animable"></path><path d="M361.37,438.61c3.79-.76,8.44-.23,11.38,2.43.11.11,0,.27-.16.23a53.22,53.22,0,0,0-11.2-2.18A.24.24,0,0,1,361.37,438.61Z" style="fill: rgb(38, 50, 56); transform-origin: 366.967px 439.785px;" id="eluj08b80rmsc" class="animable"></path><path d="M376.85,455.8c3.06-.06,6.1-.13,9-.21,10.85-.3,19.81-.75,20.64-1.29s1.2-8.64,1.37-18.55c0-.14,0-.28,0-.42V435h0C402.77,438.55,385,450.41,376.85,455.8Z" style="fill: rgb(38, 50, 56); transform-origin: 392.355px 445.4px;" id="ellkcr6nbnei" class="animable"></path><path d="M368.41,435.2h41.23s-8.3-96.31-8-98c.42-2.16,2.85-11.91,6.09-24.64,1-4,2.11-8.26,3.25-12.69,3.08-12,6.46-25.08,9.42-36.48,4.43-17.07,7.89-30.33,7.89-30.33H393.36s-4.07,12.91-9.21,29.71c-8.36,27.3-19.54,64.88-20.64,74C361.72,351.55,368.41,435.2,368.41,435.2Z" style="fill: rgb(69, 90, 100); transform-origin: 395.748px 334.13px;" id="eleo5yovghb5" class="animable"></path><path d="M370.23,428.17c6.3-.13,4.49-.18,10.79-.25,3.08,0,23.34-.2,26.22.28a.06.06,0,0,1,0,.12c-2.88.48-23.14.3-26.22.27-6.3-.06-4.49-.11-10.79-.24A.09.09,0,1,1,370.23,428.17Z" style="fill: rgb(38, 50, 56); transform-origin: 388.72px 428.263px;" id="el25pgc4v9ttv" class="animable"></path><path d="M393.9,331.32c1.36-6,3.38-11.8,5.14-17.65q5.35-17.84,10.78-35.65,2.71-8.91,5.44-17.81c.92-3,1.84-6,2.78-9s2-5.83,2.79-8.79c.34-1.2.52-.54.09,1-.87,3.07-1.73,6.15-2.62,9.22q-2.67,9.12-5.36,18.22-5.37,18.12-10.82,36.22l-5.46,18.14a73.78,73.78,0,0,0-2.23,8.78,40.42,40.42,0,0,0-.36,9.39c.39,6.31,1.12,12.61,1.7,18.91s1.17,12.61,1.76,18.92q1.74,18.82,3.45,37.66c.14,1.59.28,3.18.41,4.78,0,.53-.77.49-.83,0-1.35-12.42-2.4-24.87-3.56-37.3l-3.48-37.11c-.29-3.11-.62-6.22-.62-9.34A38.68,38.68,0,0,1,393.9,331.32Z" style="fill: rgb(38, 50, 56); transform-origin: 407.036px 332.922px;" id="el0yscboqnr6g" class="animable"></path><path d="M397.33,233.07c2.42,18.77,7.05,54,10.42,79.5,7.88-30.94,20.56-79.5,20.56-79.5Z" style="fill: rgb(38, 50, 56); transform-origin: 412.82px 272.82px;" id="eltouakl63r9" class="animable"></path><path d="M388.74,456.36c2,.66,59.27.12,61.44-1.28.83-.52,1.24-8.87,1.44-19v-.32c.05-2.08.09-4.22.1-6.4,0-.3,0-.6,0-.89.13-14.58-.92-29.71-.92-29.71l-37.43.25,1.05,29.43,0,1.16.21,6.09,0,.63s-21.83,10-24.05,11.8S386.74,455.71,388.74,456.36Z" style="fill: rgb(235, 148, 129); transform-origin: 419.782px 427.7px;" id="eli8ut9wg3hz" class="animable"></path><path d="M388.74,456.36c2,.66,59.27.12,61.44-1.28.83-.52,1.24-8.87,1.44-19v-.32c.05-2.08.09-4.22.1-6.4,0-.3,0-.6,0-.89l-37.3,0,0,1.16.21,6.09,0,.63s-21.83,10-24.05,11.8S386.74,455.71,388.74,456.36Z" style="fill: rgb(235, 235, 235); transform-origin: 419.777px 442.555px;" id="el0lz428y3hphl" class="animable"></path><path d="M388.74,456.36c2,.66,59.27.12,61.44-1.28.83-.52,1.24-8.87,1.44-19v-.32l-36.94-.07,0,.63s-21.83,10-24.05,11.8S386.74,455.71,388.74,456.36Z" style="fill: #6B7280; transform-origin: 419.732px 446.165px;" id="elplmebrzjb4" class="animable"></path><path d="M389.37,454.13c9.65-.32,48.6-.73,58.17-.32.08,0,.08.06,0,.06-9.56.53-48.51.63-58.17.42C389.17,454.29,389.17,454.14,389.37,454.13Z" style="fill: rgb(38, 50, 56); transform-origin: 418.41px 454.015px;" id="elfptd0m2ivl" class="animable"></path><path d="M410.57,435.87c3.79-.75,8.44-.21,11.37,2.47.11.1,0,.26-.16.23a52.7,52.7,0,0,0-11.19-2.22A.24.24,0,0,1,410.57,435.87Z" style="fill: rgb(38, 50, 56); transform-origin: 416.162px 437.068px;" id="elp47nx3uwcl9" class="animable"></path><path d="M407.84,437.54c3.79-.74,8.44-.2,11.37,2.48.12.1,0,.26-.16.22A53.84,53.84,0,0,0,407.86,438,.24.24,0,0,1,407.84,437.54Z" style="fill: rgb(38, 50, 56); transform-origin: 413.468px 438.742px;" id="elear4wqk8o65" class="animable"></path><path d="M405.11,439.22c3.8-.74,8.45-.2,11.38,2.48.11.1,0,.26-.16.22a53.94,53.94,0,0,0-11.2-2.22A.24.24,0,0,1,405.11,439.22Z" style="fill: rgb(38, 50, 56); transform-origin: 410.707px 440.422px;" id="elm14ws6998w" class="animable"></path><path d="M394.49,233.07s.81,16.72,4.63,30c.31,1.1.64,2.18,1,3.21a62.24,62.24,0,0,1,10.07,5.18s.41,13.45.81,28.46c.45,16.77.91,35.48.82,39.45-.36,14.84,1.85,96.48,1.85,96.48l41.23.16s-7.45-91.16-7.4-96.6c.08-8.74-2-47.38-3.6-75.56-1-17.36-1.79-30.74-1.79-30.74Z" style="fill: rgb(69, 90, 100); transform-origin: 424.695px 334.54px;" id="elrdl673zvw4b" class="animable"></path><path d="M415.08,428.47c6.3-.1,4.49-.16,10.79-.19,3.09,0,23.34-.11,26.22.38.06,0,.06.12,0,.13-2.88.46-23.14.2-26.22.16-6.3-.09-4.49-.13-10.79-.29A.1.1,0,0,1,415.08,428.47Z" style="fill: rgb(38, 50, 56); transform-origin: 433.573px 428.664px;" id="el5znfmc1b9u6" class="animable"></path><path d="M438.65,239c.76,23,1.56,46,2.59,69s2.42,46.14,4.35,69.15c1.08,12.86,2.1,30.95,3.49,43.77,0,.09-.13.12-.14,0-3-22.81-4.67-51-6.15-74s-2.48-46-3.26-68.95c-.44-13-.78-26-1.17-39C438.36,238.84,438.64,238.86,438.65,239Z" style="fill: rgb(38, 50, 56); transform-origin: 443.72px 329.941px;" id="elxjyrm7i46qm" class="animable"></path><path d="M398.41,265.24a77.27,77.27,0,0,1,11.78,6.18.13.13,0,0,1-.12.24c-4-1.93-8-3.79-11.9-5.94A.27.27,0,0,1,398.41,265.24Z" style="fill: rgb(38, 50, 56); transform-origin: 404.156px 268.449px;" id="elr3lm9dgowb" class="animable"></path><path d="M398.18,251.06c.27,1.46.62,2.91.94,4.37s.52,2.76.88,4.11a7.07,7.07,0,0,0,1.91,3.45c.54.5,1.13.94,1.7,1.39.31.25.64.49,1,.74,0-.2-.07-.39-.11-.59-.1-.56-.19-1.11-.28-1.67-.21-1.24-.41-2.47-.6-3.71-.37-2.43-.71-4.89-1.22-7.29,0-.1.13-.14.15,0,.61,2.38,1.28,4.74,1.81,7.15.25,1.18,1.18,7,1.22,7.42s.08.85.09,1.28a4.72,4.72,0,0,1,0,1.3c0,.11-.15.09-.2,0h0a5.14,5.14,0,0,1-.37-1.27c-.11-.42-.2-.84-.28-1.26,0-.15,0-.31-.07-.47-.57-.34-1.11-.8-1.64-1.19s-1.17-.83-1.72-1.29a6.59,6.59,0,0,1-2.09-3.27,23.62,23.62,0,0,1-.68-4.19c-.19-1.65-.32-3.31-.56-5C398,251,398.16,251,398.18,251.06Z" style="fill: rgb(38, 50, 56); transform-origin: 401.881px 260.051px;" id="el5txm3jq4zvk" class="animable"></path><path d="M416.77,189.33c-5.57,9.56-29.57,30.37-38.13,31-6.18.44-26.92-16.49-32.78-22.38-5.64-5.68,13.35-21.38,16.89-18.28,5,4.39,16,17.07,18.4,17.45,1.68.26,11.94-4.73,27.85-14.09C417.8,177.82,420.09,183.62,416.77,189.33Z" style="fill: rgb(235, 148, 129); transform-origin: 381.521px 199.804px;" id="elm7h6umo8jeb" class="animable"></path><path d="M333.74,185.78c2.49,4.69,11.34,12.28,14.18,13.29s16.24-13.61,15.72-16.66-10.14-18.18-15.12-20.32S331.15,180.92,333.74,185.78Z" style="fill: rgb(235, 148, 129); transform-origin: 348.521px 180.529px;" id="elfzsig3xjb8r" class="animable"></path><path d="M362.45,179.55a44.2,44.2,0,0,1,.49-12.8c1.12-5,3.33-12.28.67-13-5.46-1.43-11,16.75-11,16.75s-1.15,8.41,4.14,10.31A5.59,5.59,0,0,0,362.45,179.55Z" style="fill: rgb(235, 148, 129); transform-origin: 358.687px 167.392px;" id="el5olbf000ol" class="animable"></path><path d="M355.51,166.92c-1.5,2.38-3.37,1-3.37,1s4,3.7,2.73,6.53-5.05.43-5.33.27c.21.2,3.82,3.69,2.24,6.4s-5.08-.14-5.3-.33c.14.24,1.94,3.57.27,5.36-2.86,3.07-7.71-5.29-11-6,0,0-1.9,5.49-2,5.64,0,0-4.78-7.86-3.53-12.29a2.92,2.92,0,0,1,3-2.18s-1.82-2.37-.64-4.55c.6-1.11,2.93-1.14,2.93-1.14a3.66,3.66,0,0,1-.21-3.82c.92-1.5,3.11-1.29,3.11-1.29s-10.75-8.6-8.83-11.19c3.31-4.45,23.18,14.74,25.6,14.39C356.33,163.53,356.17,165.89,355.51,166.92Z" style="fill: rgb(235, 148, 129); transform-origin: 342.688px 167.742px;" id="elxe5zzeqlwpq" class="animable"></path><path d="M338.71,160.49s0-.09,0-.08A26.2,26.2,0,0,1,352.32,168c.11.13.23.9.09.77C349,165.48,343.76,162.45,338.71,160.49Z" style="fill: rgb(38, 50, 56); transform-origin: 345.592px 164.597px;" id="elzt0z03ch1xd" class="animable"></path><path d="M335.41,165.56c-.06,0,0-.11,0-.09a24.44,24.44,0,0,1,14.3,9.22c.12.16.06.43-.09.25C347.12,171.87,340,167.31,335.41,165.56Z" style="fill: rgb(38, 50, 56); transform-origin: 342.579px 170.234px;" id="elyd3sh2qvxp" class="animable"></path><path d="M346.6,181.23c-3.48-4.55-8.06-7.52-13.21-9.89-.07,0,0-.12,0-.11,2.84.47,6,2.33,8.27,4a15.11,15.11,0,0,1,5.06,5.9C346.81,181.2,346.68,181.33,346.6,181.23Z" style="fill: rgb(38, 50, 56); transform-origin: 340.055px 176.248px;" id="elqcmnaf7oqu8" class="animable"></path><path d="M352.23,167.93c.14.15-.49.19-.36.35,1.4,1.69,3.77,4.84,2.65,6.3-.9,1.16-3.09.76-3.87.28l-2-1.22,1.42,1.82a9.66,9.66,0,0,1,1.49,2.68,3.43,3.43,0,0,1-.06,2.76,1.93,1.93,0,0,1-2.2,1,5.7,5.7,0,0,1-2.54-1.44l-2-1.83,1.31,2.38a8.74,8.74,0,0,1,.83,2.11,3.69,3.69,0,0,1,0,2.11,1.75,1.75,0,0,1-1.43,1.14,3.85,3.85,0,0,1-2.05-.66,31.89,31.89,0,0,1-3.74-2.91c-.61-.52-1.22-1-1.86-1.53a5.76,5.76,0,0,0-2.1-1.15,6.16,6.16,0,0,1,2,1.32c.59.54,1.16,1.1,1.73,1.66a26.13,26.13,0,0,0,3.67,3.17,4.53,4.53,0,0,0,2.42.87,2.48,2.48,0,0,0,2.18-1.61,4.4,4.4,0,0,0,.08-2.61,9.6,9.6,0,0,0-.88-2.36l-.72.55a6.73,6.73,0,0,0,3,1.74,2.74,2.74,0,0,0,1.88-.21,3.08,3.08,0,0,0,1.33-1.32,4.25,4.25,0,0,0,.07-3.49,9.83,9.83,0,0,0-1.68-2.91l-.54.6c1,.58,3.41,1.3,5-.33C357,172.77,353,168.64,352.23,167.93Z" style="fill: rgb(38, 50, 56); transform-origin: 345.707px 177.535px;" id="elrb2rt32obt" class="animable"></path><path d="M363.22,179.85l-15.65,28.24s23.41,13.8,31,13,29.61-18.64,38.23-30.34c5.24-7.12,1.55-13.15-8.68-7.81-10.51,5.48-25.25,13-26.3,13.21S363.22,179.85,363.22,179.85Z" style="fill: #6B7280; transform-origin: 383.37px 200.487px;" id="eli37neam9vme" class="animable"></path><path d="M361.65,198.1c1-2.15,5.06-10.75,5.9-13,0,0,0-.07-.06,0-1.21,2-5.45,10.33-6.48,12.48a130.21,130.21,0,0,0-5.78,13c0,.08.09.16.14.08C357.74,206.63,359.63,202.33,361.65,198.1Z" style="fill: rgb(38, 50, 56); transform-origin: 361.39px 197.881px;" id="elc8kmoelie1q" class="animable"></path><g id="elpld0ggb65s8"><path d="M416.77,190.8c-7,9.48-22.79,23-32.55,28.22l29.94-38h0C419.56,180.53,420.79,185.34,416.77,190.8Z" style="opacity: 0.1; transform-origin: 401.682px 200.003px;" class="animable" id="el93wz2y0ssr"></path></g><path d="M443.72,253.17c-.15.15-54.15-5.67-54.66-6.33-.71-.92,14.69-55.89,19.49-64.91,2-3.84,11.81-4.4,15.67-.76,9.67,9.09,16.4,38.49,17.81,47.3C444.38,243,444.26,252.64,443.72,253.17Z" style="fill: rgb(255, 255, 255); transform-origin: 416.54px 215.948px;" id="elts1vxxlotba" class="animable"></path><path d="M409.6,180.29l-13.24,76L386.16,251s16.91-55.93,18-59.81S407.55,181.74,409.6,180.29Z" style="fill: #6B7280; transform-origin: 397.88px 218.29px;" id="elukij01ejnzf" class="animable"></path><path d="M421,178.72c-.67-.28-1.26,30-1.33,35s-.57,44.34-.57,44.34l26.49-3.44s-1.91-35.47-11.39-56.86C428.89,185.65,426,180.79,421,178.72Z" style="fill: #6B7280; transform-origin: 432.345px 218.389px;" id="el6koosdsrcrl" class="animable"></path><path d="M408.18,182.91s.05,0,0,0c-.36,2.73-1,9.07,3.32,9a9.24,9.24,0,0,0,4.79-2,24.09,24.09,0,0,0,3.9-3.45A35.65,35.65,0,0,0,424,182c0-.07.15,0,.1.08-1.14,1.6-2.1,3.29-3.39,4.78a21.33,21.33,0,0,1-4.22,3.83,9.15,9.15,0,0,1-5.08,1.9A3.47,3.47,0,0,1,408,189.7,15.42,15.42,0,0,1,408.18,182.91Z" style="fill: rgb(38, 50, 56); transform-origin: 415.908px 187.281px;" id="elumt7q64odab" class="animable"></path><path d="M421.22,190.35C422.68,197.18,434,249.51,438,250c11.7,1.55,24.27.43,24.34-9,.11-14.8-20.23-43.41-33.17-56.74C420.63,175.54,419.78,183.61,421.22,190.35Z" style="fill: #6B7280; transform-origin: 441.497px 215.514px;" id="el63buhzolf85" class="animable"></path><path d="M424.63,204.18c-.76-2.88-1.55-5.76-2.39-8.62,0-.08-.13,0-.12,0,.78,3.85,1.65,7.68,2.56,11.5a42.13,42.13,0,0,1-1.93-5,.08.08,0,0,0-.16,0,24,24,0,0,0,2.29,5.79l.78,3.2c1.26,5.15,2.47,10.32,3.87,15.44.79,2.87,1.54,5.76,2.36,8.63,0,.09.17.05.15,0C429.85,224.77,427.33,214.44,424.63,204.18Z" style="fill: rgb(38, 50, 56); transform-origin: 427.081px 215.349px;" id="eldjon2srzr5" class="animable"></path><g id="elcnhlkletyxb"><rect x="409.53" y="202.89" width="48.9" height="37.56" style="fill: rgb(69, 90, 100); transform-origin: 433.98px 221.67px; transform: rotate(-73.58deg);" class="animable" id="el7akzk6cjtve"></rect></g><g id="el4w66aafx2hb"><rect x="432.09" y="195.75" width="17.8" height="5.4" style="fill: rgb(166, 166, 166); transform-origin: 440.99px 198.45px; transform: rotate(16.49deg);" class="animable" id="elhilpacwmzqa"></rect></g><polygon points="446.42 197.24 444.31 196.62 445.02 194.23 439.91 192.72 439.2 195.1 437.1 194.48 438.39 190.14 447.73 192.9 446.42 197.24" style="fill: rgb(166, 166, 166); transform-origin: 442.415px 193.69px;" id="elc1y685my3zh" class="animable"></polygon><path d="M416.2,210.82a3.88,3.88,0,0,0-.67,4.38,5.74,5.74,0,0,0-3.3,2.1c-1.36,1.94,1.08,4.93,1.08,4.93a7.06,7.06,0,0,0-3.13,2.77c-1.12,2,.92,5.35.92,5.35a6.24,6.24,0,0,0-1.22,4.17c.44,4,5.95,6.62,9.43,8.34s15,3.31,17.13,3.84l11.2-22.26s-13.43-12.13-17.81-13.57C426.14,209.66,418.36,208.7,416.2,210.82Z" style="fill: rgb(235, 148, 129); transform-origin: 428.742px 228.134px;" id="els3xea4nyeqn" class="animable"></path><path d="M446.05,223c4,3,16.05,14.49,13.35,20.49s-12.24,5.54-25.53,2.69Z" style="fill: rgb(235, 148, 129); transform-origin: 446.83px 235.604px;" id="ellalm6z97e9" class="animable"></path><path d="M446.05,223c4,3,16.66,14.2,13.62,21.89-2.42,6.12-13.63,7-26.91,4.18Z" style="fill: #6B7280; transform-origin: 446.448px 236.803px;" id="elj2o4o3a9lub" class="animable"></path><path d="M439.57,249.21c4-9.9,9.68-19.69,10.55-21.47a.07.07,0,1,1,.13.07c-.95,1.7-6.24,13.61-10.54,21.49C439.66,249.39,439.53,249.31,439.57,249.21Z" style="fill: rgb(38, 50, 56); transform-origin: 444.911px 238.52px;" id="eljh3uy1sa5fn" class="animable"></path><path d="M445.43,250.53a95.72,95.72,0,0,1-12.53-1.41,31,31,0,0,1,1.35-2.94c.06-.09-.1-.17-.15-.06a27.75,27.75,0,0,1-1.73,3.09.24.24,0,0,0,.15.34,43.05,43.05,0,0,0,12.88,1.22C445.54,250.75,445.57,250.53,445.43,250.53Z" style="fill: rgb(38, 50, 56); transform-origin: 438.933px 248.453px;" id="eltl5iizntzf" class="animable"></path><path d="M446.58,223.22a38.36,38.36,0,0,1,4,3.29l.94.94.4.25c.57.36,1.13.74,1.66,1.15a30.06,30.06,0,0,1,2.91,2.62c.06.06,0,.16-.11.1a25.11,25.11,0,0,0-3.09-2.44l-.43-.28c.52.57,1,1.14,1.51,1.74a48.4,48.4,0,0,1,3.54,5c.05.08-.08.15-.13.07-2-3.07-9.59-10.84-11.43-12.19C445.2,222.63,445.87,222.67,446.58,223.22Z" style="fill: rgb(38, 50, 56); transform-origin: 451.825px 229.258px;" id="elz6vn9tlhbmf" class="animable"></path><path d="M415.87,214.92c4.23.35,8.13,1.92,12.11,3.27.09,0,0,.17,0,.14-3.95-1.39-8.12-2-12.11-3.21A.1.1,0,0,1,415.87,214.92Z" style="fill: rgb(38, 50, 56); transform-origin: 421.895px 216.627px;" id="el21u1b0meqg2" class="animable"></path><path d="M413.53,222a11.24,11.24,0,0,1,2.76.88c.95.38,1.9.77,2.84,1.18q2.83,1.23,5.59,2.6c.08,0,0,.18-.05.14-1.88-.81-3.77-1.6-5.68-2.33l-2.88-1.08a13.59,13.59,0,0,1-2.67-1.12A.15.15,0,0,1,413.53,222Z" style="fill: rgb(38, 50, 56); transform-origin: 419.067px 224.403px;" id="elbo1k51njwuh" class="animable"></path><path d="M411.18,230.38a7.47,7.47,0,0,1,2.44.93l2.56,1.16c1.71.76,3.42,1.52,5.16,2.23.08,0,0,.17,0,.13-1.77-.7-3.54-1.38-5.3-2.1l-2.59-1.08a7.28,7.28,0,0,1-2.26-1.18A.06.06,0,0,1,411.18,230.38Z" style="fill: rgb(38, 50, 56); transform-origin: 416.27px 232.608px;" id="elg7togh3hmp" class="animable"></path><path d="M411.51,189c3.07.51,8.6-4.88,10.41-8.76a62.79,62.79,0,0,0-1-6.24c-.32-2-.63-4.23-.76-6.29l-12.7,4a32.8,32.8,0,0,1,1.76,7.82,4,4,0,0,1,0,.85s0,.09,0,.15C409,182.1,408.54,188.46,411.51,189Z" style="fill: rgb(235, 148, 129); transform-origin: 414.69px 178.372px;" id="eljjnegfv4fr9" class="animable"></path><path d="M419.71,167.82c0,2.29-.65,11.86-9.2,12.64a8.55,8.55,0,0,1-1.33,0c0-.06,0-.11,0-.15a4,4,0,0,0,0-.85,32.8,32.8,0,0,0-1.76-7.82Z" style="fill: rgb(38, 50, 56); transform-origin: 413.565px 174.153px;" id="elak9dhoa4drr" class="animable"></path><path d="M422.56,154.67c1.06,4.68-2.34,17.72-5.81,20.42-5,3.92-12.79,3.76-16-2.18-3.11-5.76,1.62-22.67,5.45-25.08C411.85,144.29,421,147.76,422.56,154.67Z" style="fill: rgb(235, 148, 129); transform-origin: 411.249px 162.088px;" id="eljovojryqpo" class="animable"></path><path d="M410.92,162.34s.06.06.05.09c-.25.87-.39,1.91.33,2.41,0,0,0,.06,0,0C410.34,164.5,410.54,163.12,410.92,162.34Z" style="fill: rgb(38, 50, 56); transform-origin: 410.953px 163.603px;" id="elswcg0f6k58s" class="animable"></path><path d="M411.94,161.62c1.44.25.83,3.12-.51,2.88S410.73,161.41,411.94,161.62Z" style="fill: rgb(38, 50, 56); transform-origin: 411.725px 163.062px;" id="elmoym91dobfr" class="animable"></path><path d="M406,161.07s-.07,0-.08.06c-.16.9-.5,1.89-1.36,2a0,0,0,0,0,0,0C405.54,163.27,406,161.94,406,161.07Z" style="fill: rgb(38, 50, 56); transform-origin: 405.28px 162.105px;" id="elp1qd2g46z99" class="animable"></path><path d="M405.39,160c-1.4-.41-2.13,2.43-.83,2.81S406.57,160.32,405.39,160Z" style="fill: rgb(38, 50, 56); transform-origin: 404.936px 161.402px;" id="elme7mdong8ok" class="animable"></path><path d="M413.35,160.55a9.63,9.63,0,0,1-1-.63,2,2,0,0,1-.93-.84.63.63,0,0,1,.26-.71,1.51,1.51,0,0,1,1.54.17,2.19,2.19,0,0,1,1.07,1.23A.66.66,0,0,1,413.35,160.55Z" style="fill: rgb(38, 50, 56); transform-origin: 412.857px 159.43px;" id="eld2y99klmk4h" class="animable"></path><path d="M404.59,158.3a9.65,9.65,0,0,0,1.2-.06A1.93,1.93,0,0,0,407,158a.64.64,0,0,0,.12-.75,1.53,1.53,0,0,0-1.43-.6,2.28,2.28,0,0,0-1.53.55A.67.67,0,0,0,404.59,158.3Z" style="fill: rgb(38, 50, 56); transform-origin: 405.596px 157.468px;" id="ellxt724um2x" class="animable"></path><path d="M410,170.43c-.26.16-.53.4-.86.36a2.41,2.41,0,0,1-.9-.43s-.06,0-.05,0a1.21,1.21,0,0,0,1,.72,1,1,0,0,0,.87-.63C410.11,170.44,410.05,170.41,410,170.43Z" style="fill: rgb(38, 50, 56); transform-origin: 409.134px 170.72px;" id="elanegv2r21o" class="animable"></path><path d="M409.65,167.58a3.12,3.12,0,0,1-2.31.91,3.73,3.73,0,0,1-1.09-.19l-.21-.06-.18-.08a.22.22,0,0,1-.14-.23h0l0-.09h0l0-.08c.13-.69.42-1.71.42-1.71-.28.07-1.68.37-1.58,0a46.83,46.83,0,0,1,3.13-8.9c0-.09.19,0,.16.06-.67,2.84-1.83,5.53-2.54,8.37a5.42,5.42,0,0,1,1.51-.13c.1,0-.59,2-.62,2.28v0a4.29,4.29,0,0,0,3.33-.3C409.66,167.44,409.72,167.52,409.65,167.58Z" style="fill: rgb(38, 50, 56); transform-origin: 407.117px 162.802px;" id="elx4a7xxo1iz" class="animable"></path><path d="M406.72,168a3.63,3.63,0,0,0,1.2,1.42,1.6,1.6,0,0,0,1,.27c.75,0,.9-.68.89-1.26a4.3,4.3,0,0,0-.13-.92A4.74,4.74,0,0,1,406.72,168Z" style="fill: rgb(38, 50, 56); transform-origin: 408.265px 168.602px;" id="eldyrnco7jjsq" class="animable"></path><path d="M407.92,169.46a1.6,1.6,0,0,0,1,.27c.75,0,.9-.68.89-1.26A1.7,1.7,0,0,0,407.92,169.46Z" style="fill: rgb(255, 152, 185); transform-origin: 408.865px 169.085px;" id="el7xmlnsn2tm7" class="animable"></path><path d="M418.21,161.23c-.81-2.59.78-6.86-.47-8-2.72-2.57-8.53,2.06-12.43,2s-5-2.55-4.22-5.6,3.42-5.05,7.69-5.57a16,16,0,0,1,10.5,2.79s-.91-1.56-.54-2,2.18,1.06,2.73,1.7a5.76,5.76,0,0,1,.88,1.85,5.93,5.93,0,0,1,1.73-.13,3.6,3.6,0,0,1,2.22,1.06c.06.23-1.32.37-2.29.39,0,0,1.74,2.44,1.65,4.48s-3.53,11.68-4.3,11.77C420.37,166,418.53,162.28,418.21,161.23Z" style="fill: rgb(38, 50, 56); transform-origin: 413.578px 154.985px;" id="el2g85ikwnvna" class="animable"></path><path d="M423.65,149.38s-.08,0,0,.06a6.45,6.45,0,0,1,2,2.95,8.13,8.13,0,0,1-.07,4.21,39.18,39.18,0,0,1-3.25,7.53c0,.07.08.13.12.06a28.44,28.44,0,0,0,3.51-8.1C426.39,153.65,425.9,150.81,423.65,149.38Z" style="fill: rgb(38, 50, 56); transform-origin: 424.216px 156.801px;" id="elghwrtafsfw5" class="animable"></path><path d="M417.91,152.2a9.27,9.27,0,0,0-3.44.13,13.63,13.63,0,0,0-3,1.38,13.12,13.12,0,0,1-7,1.74s0,0,0,.05a11.53,11.53,0,0,0,6.54-1.23,28.6,28.6,0,0,1,3.09-1.53,12,12,0,0,1,3.82-.34A.1.1,0,0,0,417.91,152.2Z" style="fill: rgb(38, 50, 56); transform-origin: 411.243px 153.832px;" id="elkfci29h1uh8" class="animable"></path><path d="M417,145.66a18.2,18.2,0,0,0-4.81-1.73,14.37,14.37,0,0,0-4.89-.3,7.09,7.09,0,0,0-6.18,5,6.13,6.13,0,0,0,.46,4.39.08.08,0,0,0,.14-.07,6.34,6.34,0,0,1,1.64-7.4c2.35-1.93,5.58-2,8.44-1.47a26.31,26.31,0,0,1,5.19,1.64S417,145.67,417,145.66Z" style="fill: rgb(38, 50, 56); transform-origin: 408.954px 148.297px;" id="el3u9ap4pfvk" class="animable"></path><path d="M418.94,165.23s3.38-4,5.22-2.73-1,7.21-3.35,7.85a2.33,2.33,0,0,1-3-1.54Z" style="fill: rgb(235, 148, 129); transform-origin: 421.28px 166.365px;" id="el2n6r8ti89hh" class="animable"></path><path d="M423.3,164.19a0,0,0,0,1,0,.06,5.89,5.89,0,0,0-3.37,3.37,1.29,1.29,0,0,1,1.95-.17s0,.1-.05.08a1.45,1.45,0,0,0-1.62.35,7.21,7.21,0,0,0-.86,1.19c-.09.14-.34,0-.27-.12v0C419.26,166.88,421.1,164.19,423.3,164.19Z" style="fill: rgb(38, 50, 56); transform-origin: 421.184px 166.659px;" id="elkgl3lh96z1" class="animable"></path><path d="M409.13,180.25l3.15,7.59,9.37-9.75,2.72,3.06s-9.1,15.44-9.16,14.75L412,189.36,407.51,194l.23-11.48Z" style="fill: rgb(255, 255, 255); transform-origin: 415.94px 187.006px;" id="eli7y2tefwrp8" class="animable"></path><path d="M407.3,188.3c.1-1.9.16-3.81.35-5.69,0-.07.11-.1.12,0,.4,1.82,0,9.06,0,10.8l0,0c.19-.2,4.16-4.07,4.2-4,.69,1,3.06,5.79,3.22,6.23,1.44-2.45,7-11.37,8.66-13.69a.07.07,0,0,1,.12.06c-1.27,2.59-8.57,14.59-8.68,14.56a74.49,74.49,0,0,1-3.37-6.91c-.67.84-4.67,5.21-4.69,4.92A61.68,61.68,0,0,1,407.3,188.3Z" style="fill: rgb(38, 50, 56); transform-origin: 415.576px 189.249px;" id="elo1q7psi7h6" class="animable"></path></g><defs>     <filter id="active" height="200%">         <feMorphology in="SourceAlpha" result="DILATED" operator="dilate" radius="2"></feMorphology>                <feFlood flood-color="#32DFEC" flood-opacity="1" result="PINK"></feFlood>        <feComposite in="PINK" in2="DILATED" operator="in" result="OUTLINE"></feComposite>        <feMerge>            <feMergeNode in="OUTLINE"></feMergeNode>            <feMergeNode in="SourceGraphic"></feMergeNode>        </feMerge>    </filter>    <filter id="hover" height="200%">        <feMorphology in="SourceAlpha" result="DILATED" operator="dilate" radius="2"></feMorphology>                <feFlood flood-color="#ff0000" flood-opacity="0.5" result="PINK"></feFlood>        <feComposite in="PINK" in2="DILATED" operator="in" result="OUTLINE"></feComposite>        <feMerge>            <feMergeNode in="OUTLINE"></feMergeNode>            <feMergeNode in="SourceGraphic"></feMergeNode>        </feMerge>            <feColorMatrix type="matrix" values="0   0   0   0   0                0   1   0   0   0                0   0   0   0   0                0   0   0   1   0 "></feColorMatrix>    </filter></defs></svg>
